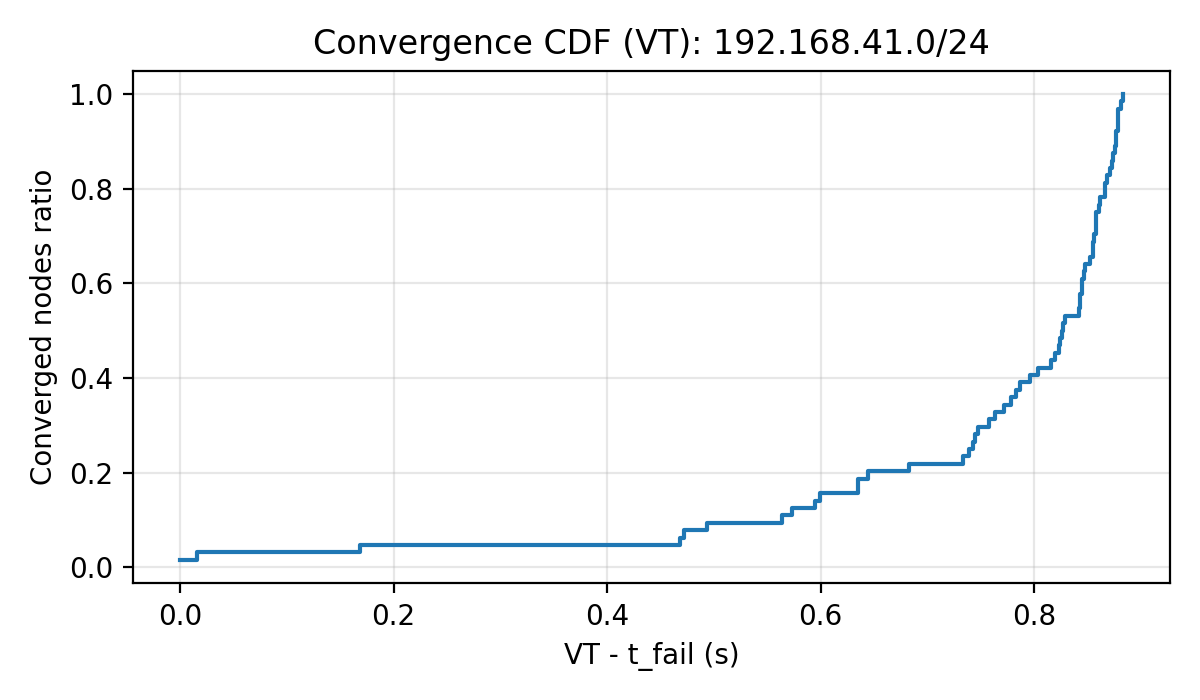

Data behind this chart, as committed beside it:
t_s, ratio
0.000000, 0.01562
0.016, 0.03125
0.169, 0.04688
0.468, 0.0625
0.472, 0.07812
0.494, 0.09375
0.564, 0.1094
0.573, 0.125
0.595, 0.1406
0.599, 0.1562
0.635, 0.1719
0.635, 0.1875
0.644, 0.2031
0.683, 0.2188
0.733, 0.2344
0.739, 0.25
0.743, 0.2656
0.745, 0.2812
0.747, 0.2969
0.758, 0.3125
0.763, 0.3281
0.772, 0.3438
0.778, 0.3594
0.783, 0.375
0.787, 0.3906
0.796, 0.4062
0.804, 0.4219
0.816, 0.4375
0.819, 0.4531
0.823, 0.4688
0.824, 0.4844
0.826, 0.5
0.827, 0.5156
0.829, 0.5312
0.842, 0.5469
0.843, 0.5625
0.843, 0.5781
0.845, 0.5938
0.845, 0.6094
0.847, 0.625
0.848, 0.6406
0.852, 0.6562
0.855, 0.6719
0.855, 0.6875
0.856, 0.7031
0.858, 0.7188
0.858, 0.7344
0.858, 0.75
0.861, 0.7656
0.862, 0.7812
0.866, 0.7969
0.866, 0.8125
0.868, 0.8281
0.871, 0.8438
0.873, 0.8594
0.874, 0.875
0.876, 0.8906
0.877, 0.9062
0.877, 0.9219
0.878, 0.9375
... 4 more rows
